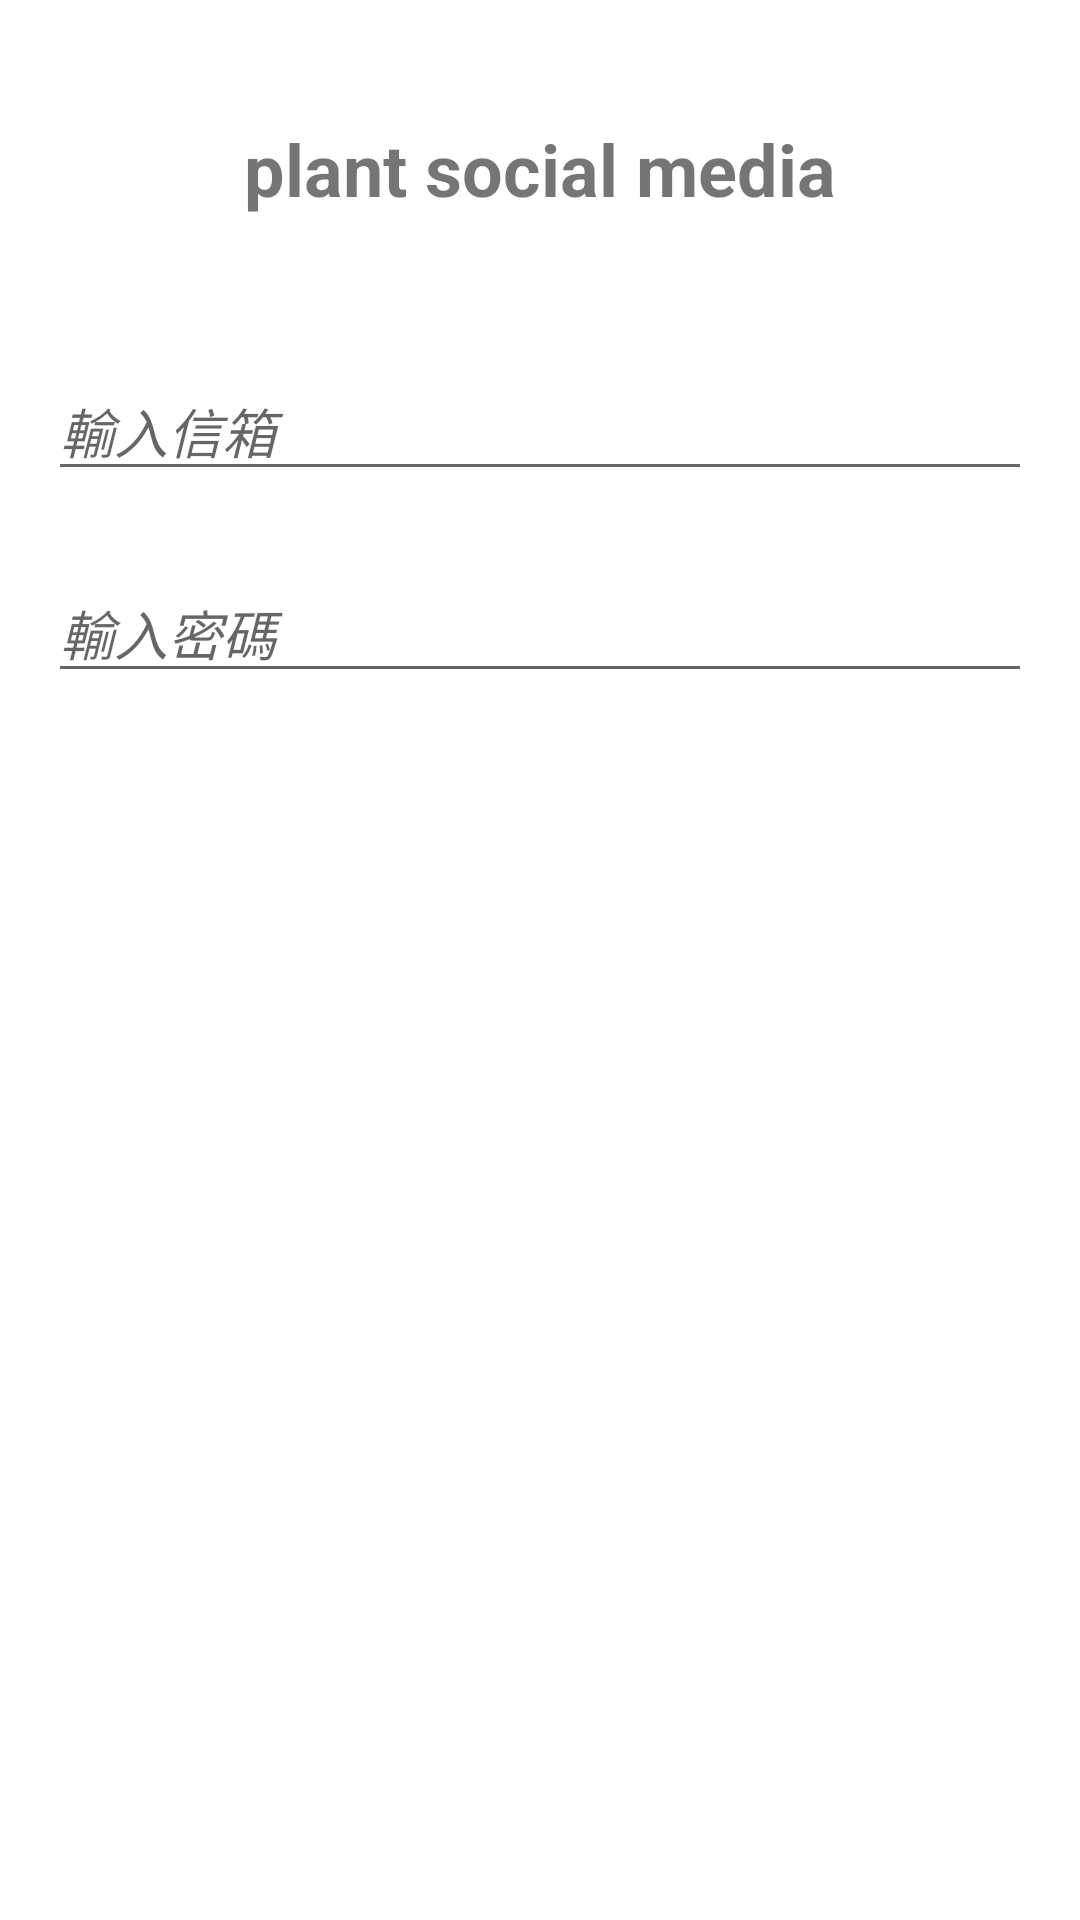

Layout XML and referenced resources for this Android screen:
<!-- AndroidManifest.xml: application theme Theme.SC -->
<!-- res/layout/activity_login.xml -->
<?xml version="1.0" encoding="utf-8"?>
<RelativeLayout xmlns:android="http://schemas.android.com/apk/res/android"
    android:layout_width="match_parent"
    android:layout_height="match_parent"
    android:padding="16dp">

    <TextView
        android:id="@+id/tvLogin"
        android:layout_width="wrap_content"
        android:layout_height="wrap_content"
        android:text="plant social media"
        android:textStyle="bold"
        android:layout_centerHorizontal="true"
        android:layout_marginTop="24dp"
        android:textSize="24sp"/>

    <EditText
        android:id="@+id/emailEditText"
        android:layout_width="match_parent"
        android:layout_height="wrap_content"
        android:hint="@string/email"
        android:textStyle="italic"
        android:inputType="textEmailAddress"
        android:layout_below="@id/tvLogin"
        android:layout_marginTop="48dp"/>

    <EditText
        android:id="@+id/passwordEditText"
        android:layout_width="match_parent"
        android:layout_height="wrap_content"
        android:hint="@string/password"
        android:textStyle="italic"
        android:inputType="textPassword"
        android:layout_below="@id/emailEditText"
        android:layout_marginTop="24dp"/>

    <Button
        android:id="@+id/loginButton"
        android:layout_width="match_parent"
        android:layout_height="wrap_content"
        android:text="@string/login"

        android:layout_below="@id/passwordEditText"


        style="@style/MyButtonStyle"
        android:layout_marginTop="32dp"/>

    <Button
        android:id="@+id/registerButton"
        android:layout_width="match_parent"
        android:layout_height="wrap_content"
        android:text="@string/register"
        android:layout_below="@id/loginButton"
        style="@style/MyButtonStyle"
        android:layout_marginTop="16dp"/>

</RelativeLayout>
<!-- resources referenced by this layout -->
<resources>
  <string name="email">輸入信箱</string>
  <string name="login">登入</string>
  <string name="password">輸入密碼</string>
  <string name="register">註冊</string>
  <style name="MyButtonStyle" parent="Widget.MaterialComponents.Button">
          <item name="backgroundTint">@color/black</item>
          <item name="android:textColor">@color/white</item>
      </style>
  <style name="Theme.SC" parent="Theme.MaterialComponents.DayNight.DarkActionBar">
          
          <item name="colorPrimary">@color/purple_500</item>
          <item name="colorPrimaryVariant">@color/purple_700</item>
          <item name="colorOnPrimary">@color/white</item>
          
          <item name="colorSecondary">@color/teal_200</item>
          <item name="colorSecondaryVariant">@color/teal_700</item>
          <item name="colorOnSecondary">@color/black</item>
          
          <item name="android:statusBarColor">?attr/colorPrimaryVariant</item>
          <item name="windowActionBar">false</item>
          <item name="windowNoTitle">true</item>
          
      </style>
  <color name="black">#FF000000</color>
  <color name="white">#FFFFFFFF</color>
  <color name="purple_500">#FF6200EE</color>
  <color name="purple_700">#FF3700B3</color>
  <color name="teal_200">#FF03DAC5</color>
  <color name="teal_700">#FF018786</color>
</resources>
